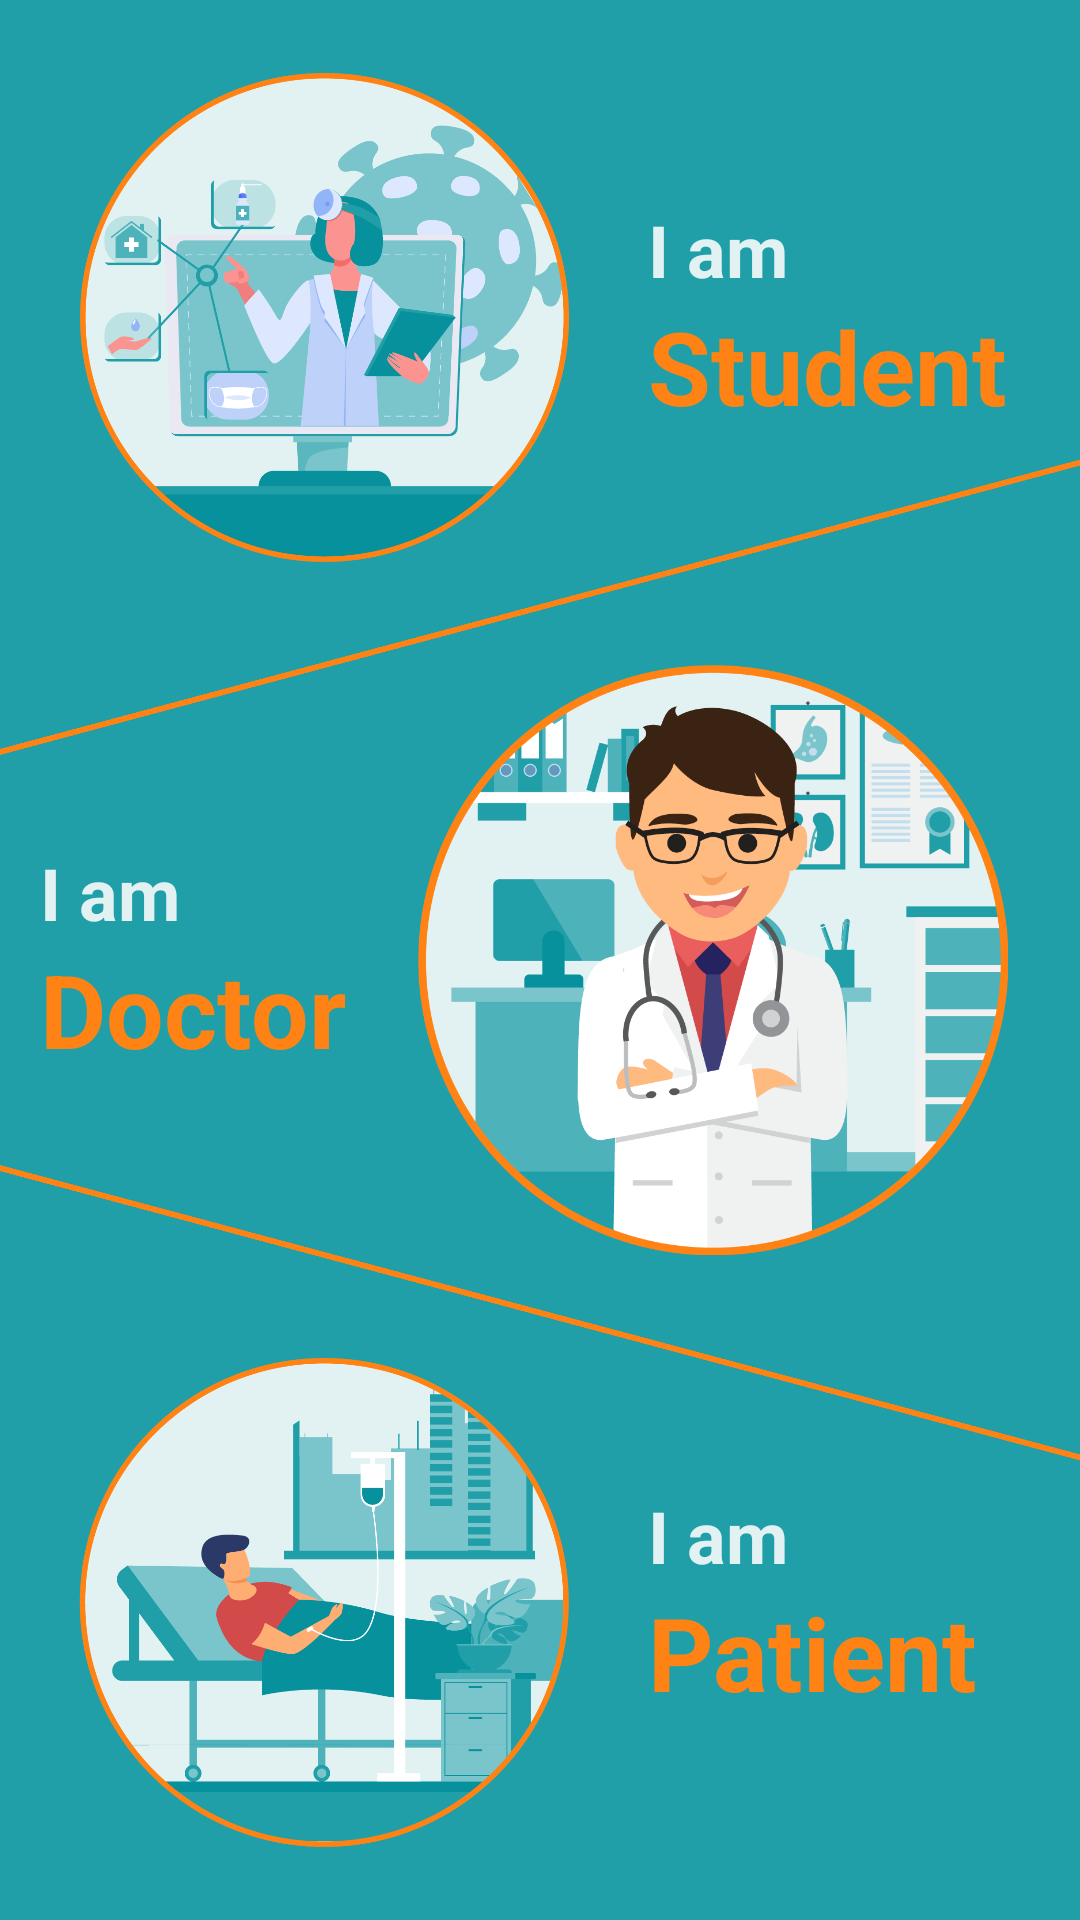

The Android layout XML behind this screen, and the referenced resources:
<!-- AndroidManifest.xml: application theme Theme.MedTalk -->
<!-- res/layout/activity_login_option.xml -->
<?xml version="1.0" encoding="utf-8"?>
<androidx.constraintlayout.widget.ConstraintLayout xmlns:android="http://schemas.android.com/apk/res/android"
    xmlns:app="http://schemas.android.com/apk/res-auto"
    xmlns:tools="http://schemas.android.com/tools"
    android:layout_width="match_parent"
    android:layout_height="match_parent"
    android:background="@color/myDarkColor"
    tools:context=".Activities.LoginActivity">


    <com.google.android.material.imageview.ShapeableImageView
        android:id="@+id/studentImage"
        android:layout_width="0dp"
        android:layout_height="0dp"
        android:layout_marginTop="24dp"
        android:layout_marginBottom="24dp"
        android:src="@drawable/student_option_vector"
        app:layout_constraintBottom_toTopOf="@+id/guideline6"
        app:layout_constraintEnd_toStartOf="@+id/guideline"
        app:layout_constraintHorizontal_bias="1.0"
        app:layout_constraintStart_toStartOf="parent"
        app:layout_constraintTop_toTopOf="@+id/guideline2"
        tools:ignore="MissingConstraints" />

    <com.google.android.material.imageview.ShapeableImageView
        android:id="@+id/patientImage"
        android:layout_width="0dp"
        android:layout_height="0dp"
        android:layout_marginTop="24dp"
        android:layout_marginBottom="24dp"
        android:src="@drawable/patient_option_vector"
        app:layout_constraintBottom_toTopOf="@+id/guideline4"
        app:layout_constraintEnd_toStartOf="@+id/guideline"
        app:layout_constraintStart_toStartOf="parent"
        app:layout_constraintTop_toTopOf="@+id/guideline3"
        app:layout_constraintVertical_bias="1.0"
        tools:ignore="MissingConstraints" />

    <com.google.android.material.imageview.ShapeableImageView
        android:id="@+id/doctorImage"
        android:layout_width="0dp"
        android:layout_height="0dp"
        android:layout_marginStart="24dp"
        android:layout_marginEnd="24dp"
        android:src="@drawable/doc_option_vector"
        app:layout_constraintBottom_toTopOf="@+id/guideline3"
        app:layout_constraintEnd_toEndOf="parent"
        app:layout_constraintStart_toStartOf="@+id/guideline7"
        app:layout_constraintTop_toTopOf="@+id/guideline6"
        app:layout_constraintVertical_bias="1.0"
        tools:ignore="MissingConstraints" />

    <androidx.constraintlayout.widget.Guideline
        android:id="@+id/guideline2"
        android:layout_width="wrap_content"
        android:layout_height="wrap_content"
        android:orientation="horizontal"
        app:layout_constraintGuide_percent="0.0" />

    <androidx.constraintlayout.widget.Guideline
        android:id="@+id/guideline3"
        android:layout_width="wrap_content"
        android:layout_height="wrap_content"
        android:orientation="horizontal"
        app:layout_constraintGuide_percent="0.67" />

    <androidx.constraintlayout.widget.Guideline
        android:id="@+id/guideline4"
        android:layout_width="wrap_content"
        android:layout_height="wrap_content"
        android:orientation="horizontal"
        app:layout_constraintGuide_percent="1.0" />

    <androidx.constraintlayout.widget.Guideline
        android:id="@+id/guideline6"
        android:layout_width="wrap_content"
        android:layout_height="wrap_content"
        android:orientation="horizontal"
        android:rotation="47"
        app:layout_constraintGuide_percent="0.33" />

    <androidx.constraintlayout.widget.Guideline
        android:id="@+id/guideline5"
        android:layout_width="wrap_content"
        android:layout_height="wrap_content"
        android:orientation="horizontal"
        android:rotation="47"
        app:layout_constraintGuide_percent="0.58" />

    <androidx.constraintlayout.widget.Guideline
        android:id="@+id/guideline"
        android:layout_width="wrap_content"
        android:layout_height="wrap_content"
        android:orientation="vertical"
        app:layout_constraintGuide_percent="0.6" />

    <androidx.constraintlayout.widget.Guideline
        android:id="@+id/guideline7"
        android:layout_width="wrap_content"
        android:layout_height="wrap_content"
        android:orientation="vertical"
        app:layout_constraintGuide_percent="0.32" />

    <LinearLayout
        android:layout_width="wrap_content"
        android:layout_height="wrap_content"
        android:orientation="vertical"
        app:layout_constraintBottom_toTopOf="@+id/guideline6"
        app:layout_constraintStart_toEndOf="@+id/studentImage"
        app:layout_constraintTop_toTopOf="@+id/guideline2">

        <TextView
            android:layout_width="wrap_content"
            android:layout_height="wrap_content"
            android:text="I am"
            android:textColor="@color/editTextColor"
            android:textSize="24sp"
            android:textStyle="bold" />

        <TextView
            android:layout_width="wrap_content"
            android:layout_height="wrap_content"
            android:text="Student"
            android:textColor="@color/button_color"
            android:textSize="34sp"
            android:textStyle="bold" />

    </LinearLayout>

    <LinearLayout
        android:layout_width="wrap_content"
        android:layout_height="wrap_content"
        android:orientation="vertical"
        app:layout_constraintBottom_toTopOf="@+id/guideline3"
        app:layout_constraintEnd_toStartOf="@+id/guideline7"
        app:layout_constraintTop_toTopOf="@+id/guideline6">

        <TextView
            android:layout_width="wrap_content"
            android:layout_height="wrap_content"
            android:text="I am"
            android:textColor="@color/editTextColor"
            android:textSize="24sp"
            android:textStyle="bold" />

        <TextView
            android:layout_width="wrap_content"
            android:layout_height="wrap_content"
            android:text="Doctor"
            android:textColor="@color/button_color"
            android:textSize="34sp"
            android:textStyle="bold" />

    </LinearLayout>

    <LinearLayout
        android:layout_width="wrap_content"
        android:layout_height="wrap_content"
        android:orientation="vertical"
        app:layout_constraintBottom_toTopOf="@+id/guideline4"
        app:layout_constraintStart_toEndOf="@+id/patientImage"
        app:layout_constraintTop_toTopOf="@+id/guideline3">

        <TextView
            android:layout_width="wrap_content"
            android:layout_height="wrap_content"
            android:text="I am"
            android:textColor="@color/editTextColor"
            android:textSize="24sp"
            android:textStyle="bold" />

        <TextView
            android:layout_width="wrap_content"
            android:layout_height="wrap_content"
            android:text="Patient"
            android:textColor="@color/button_color"
            android:textSize="34sp"
            android:textStyle="bold" />

    </LinearLayout>

    <View
        android:layout_width="1000dp"
        android:layout_height="2dp"
        android:layout_marginBottom="8dp"
        android:background="@color/button_color"
        android:rotation="-15"
        app:layout_constraintBottom_toTopOf="@+id/guideline6"
        app:layout_constraintEnd_toEndOf="parent"
        app:layout_constraintStart_toStartOf="parent" />

    <View
        android:layout_width="1000dp"
        android:layout_height="2dp"
        android:layout_marginTop="8dp"
        android:background="@color/button_color"
        android:rotation="15"
        app:layout_constraintEnd_toEndOf="parent"
        app:layout_constraintStart_toStartOf="parent"
        app:layout_constraintTop_toTopOf="@+id/guideline3" />


</androidx.constraintlayout.widget.ConstraintLayout>
<!-- resources referenced by this layout -->
<resources>
  <color name="button_color">#FE8314</color>
  <color name="editTextColor">#E2F2F2</color>
  <color name="myDarkColor">#219FA9</color>
  <!-- drawable doc_option_vector: png bitmap (drawable, 84880 bytes) -->
  <!-- drawable patient_option_vector: png bitmap (drawable, 61319 bytes) -->
  <!-- drawable student_option_vector: png bitmap (drawable, 85998 bytes) -->
  <style name="Theme.MedTalk" parent="Theme.AppCompat.DayNight.NoActionBar">
          
          <item name="colorPrimary">@color/purple_500</item>
          <item name="colorPrimaryVariant">@color/purple_700</item>
          <item name="colorOnPrimary">@color/white</item>
          
          <item name="colorSecondary">@color/teal_200</item>
          <item name="colorSecondaryVariant">@color/teal_700</item>
          <item name="colorOnSecondary">@color/black</item>
          
          <item name="android:statusBarColor">@color/myLightColor</item>
          
          <item name="android:windowAnimationStyle">
              @style/MyCustomActivityAnimation</item>
      </style>
  <color name="purple_500">#FF6200EE</color>
  <color name="purple_700">#FF3700B3</color>
  <color name="white">#FFFFFFFF</color>
  <color name="teal_200">#FF03DAC5</color>
  <color name="teal_700">#EFE5DD</color>
  <color name="black">#FF000000</color>
  <color name="myLightColor">#06919D</color>
  <style name="MyCustomActivityAnimation" parent="@android:style/Animation.Activity">
          <item name="android:activityOpenEnterAnimation">
              @anim/slide_in_right</item>
          <item name="android:activityOpenExitAnimation">
              @anim/slide_out_left</item>
          <item name="android:activityCloseEnterAnimation">
              @anim/slide_in_left</item>
          <item name="android:activityCloseExitAnimation">
              @anim/slide_out_right</item>
      </style>
</resources>
